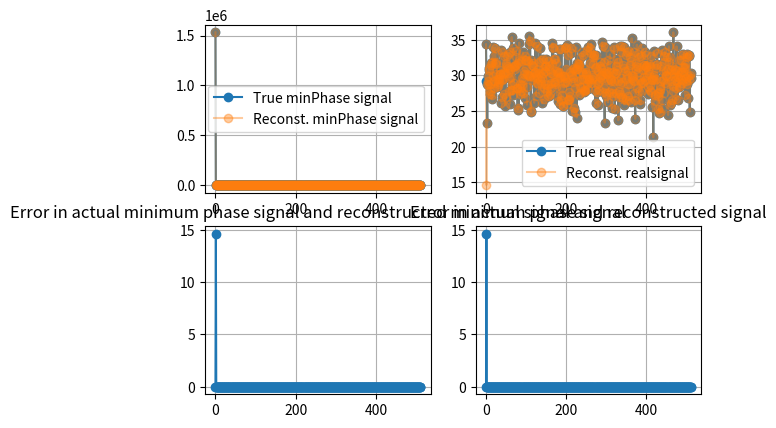

Here is the Python script that generated this plot:
# -*- coding: utf-8 -*-
"""
Created on Mon Mar  2 18:08:12 2020

@author: Sai Gunaranjan Pelluri
"""

""" Script to reconstruct a minimum phase signal from only is magnitude spectrum
Reference : https://en.wikipedia.org/wiki/Minimum_phase"""


import numpy as np;
import matplotlib.pyplot as plt

num_samp = 512; # 512
mean = 30; # 30
sigma = 2.5; # 2.5
oversampFact = 32; # 32
np.random.seed(11);
realValuedSignal = sigma*np.random.randn(num_samp) + mean; # Create a random signal
Delta = 100*np.sum(np.abs(realValuedSignal));
DeltaSignal = Delta*np.hstack((1,np.zeros(num_samp-1)));
minPhaserealValuedSignal = DeltaSignal + realValuedSignal; # Convert the signal to a minimum phase signal by adding a large value at the zeroth sample

# Compute the psd of the minimum phase signal
if 1: # FFT based method of computing psd
    minPhaserealValuedSignal_spectrum = np.fft.fft(minPhaserealValuedSignal,n=num_samp*oversampFact);
    minPhaserealValuedSignal_magSpectrum = np.abs(minPhaserealValuedSignal_spectrum)**2;
if 0: # Autocorrelation method of computing psd
    Rxx = np.correlate(minPhaserealValuedSignal,minPhaserealValuedSignal,mode='full');
    minPhaserealValuedSignal_magSpectrum = np.abs(np.fft.fft(Rxx,n=num_samp*oversampFact));
    
minPhaserealValuedSignal_logmagSpectrum = np.log10(minPhaserealValuedSignal_magSpectrum)/2;    
"""Compute Hilbert transform of minPhaserealValuedSignal_logmagSpectrum """
# This is done in the frequency domain #
minPhaserealValuedSignal_logmagSpectrum_cepstrum = np.fft.fft(minPhaserealValuedSignal_logmagSpectrum,n=num_samp*oversampFact);
"""Construct the discrete Hilbert kernel """
minusj = -1j*np.ones((oversampFact*num_samp)//2-2);
plusj = 1j*np.ones((oversampFact*num_samp)//2-2);
Hilbertkernel = np.hstack((0,minusj,1,0,plusj,1));
""" phaseTheta is computed as a negative of the Hilbert transform of logpsd i.e minPhaserealValuedSignal_logmagSpectrum"""
phaseTheta = -1*np.fft.ifft(Hilbertkernel*minPhaserealValuedSignal_logmagSpectrum_cepstrum,n=num_samp*oversampFact);
minPhaseSignal_log = minPhaserealValuedSignal_logmagSpectrum + 1j*phaseTheta; # construct the logspectrum of the reconstructed minphase signal
minPhaseSignal_recon = np.real(np.fft.ifft(10**(minPhaseSignal_log),n=num_samp*oversampFact)[0:num_samp]); #reconstruct the min phase signal by taking ifft of the reconstructed min phase spectrum 
realValuedSignal_recon = minPhaseSignal_recon - DeltaSignal; # remove back the previously added delta signal to get back the original signal

plt.figure(1);
plt.subplot(2,2,1)
plt.plot(minPhaserealValuedSignal,'-o',label='True minPhase signal');
plt.plot(minPhaseSignal_recon,'-o',label='Reconst. minPhase signal', alpha=0.4);
plt.legend()
plt.grid(True);
plt.subplot(2,2,2);
plt.plot(realValuedSignal,'-o',label='True real signal');
plt.plot(realValuedSignal_recon,'-o',label='Reconst. realsignal',alpha= 0.4);
plt.grid(True);
plt.legend();
plt.subplot(2,2,3);
plt.title('Error in actual minimum phase signal and reconstructed minimum phase signal')
plt.plot(minPhaserealValuedSignal-minPhaseSignal_recon,'-o');
plt.grid(True);
plt.subplot(2,2,4)
plt.title('Error in actual signal and reconstructed signal')
plt.plot(realValuedSignal-realValuedSignal_recon,'-o');
plt.grid(True);

####################################################


